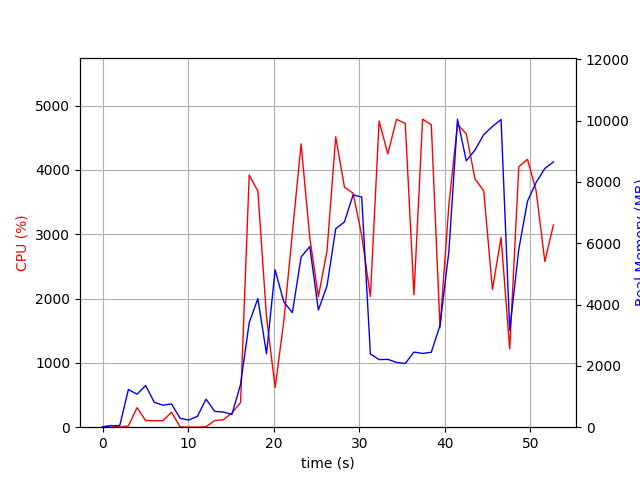

The data file committed next to this chart (first rows):
elapsed_time, nproc, cpu, mem_real, mem_virtual
3.8623809814453125e-05, 1, 0.0, 13.41, 3192
1.006, 2, 27.8, 46.98, 153.8
2.014, 2, 2.0, 54.86, 161.8
3.021, 10, 19.8, 1230, 5356
4.03, 6, 303.2, 1078, 4007
5.036, 8, 104.2, 1358, 5291
6.044, 4, 101.2, 813.3, 3387
7.053, 3, 100.2, 718.3, 2877
8.061, 4, 232.8, 758.1, 3582
9.07, 3, 3.0, 287.2, 2355
10.08, 3, 1.0, 235.5, 2305
11.09, 3, 0.0, 352.7, 2408
12.09, 8, 7.9, 915.7, 4409
13.1, 4, 103.1, 515.6, 2864
14.11, 4, 116.0, 496.6, 2829
15.12, 1, 220.0, 414.4, 4220
16.13, 1, 383.2, 1396, 7232
17.14, 1, 3919, 3407, 9634
18.15, 1, 3672, 4194, 10023
19.16, 1, 1718, 2396, 10023
20.17, 1, 618.0, 5134, 17703
21.18, 1, 1640, 4093, 14183
22.18, 1, 3018, 3736, 21363
23.2, 1, 4406, 5553, 22695
24.21, 1, 2952, 5890, 22775
25.22, 1, 2030, 3823, 24823
26.23, 1, 2739, 4606, 22775
27.25, 1, 4516, 6473, 29377
28.27, 1, 3734, 6695, 29377
29.28, 1, 3637, 7576, 29377
30.29, 1, 2984, 7509, 29377
31.3, 1, 2030, 2390, 27329
32.32, 1, 4760, 2205, 27329
33.34, 1, 4250, 2213, 27329
34.36, 1, 4786, 2114, 27329
35.38, 1, 4723, 2077, 27329
36.39, 1, 2060, 2451, 32449
37.41, 1, 4789, 2406, 32449
38.42, 1, 4703, 2445, 32449
39.44, 1, 1544, 3319, 33473
40.47, 1, 3456, 5731, 33473
41.48, 1, 4707, 10047, 40657
42.51, 1, 4562, 8690, 40677
43.53, 1, 3862, 9040, 40677
44.55, 1, 3674, 9544, 40677
45.56, 1, 2140, 9808, 40773
46.57, 1, 2951, 10037, 40773
47.58, 1, 1218, 3167, 40773
48.65, 1, 4051, 5811, 40867
49.66, 1, 4165, 7372, 41039
50.68, 1, 3672, 7988, 41039
51.69, 1, 2577, 8441, 41151
52.7, 1, 3146, 8654, 41151
